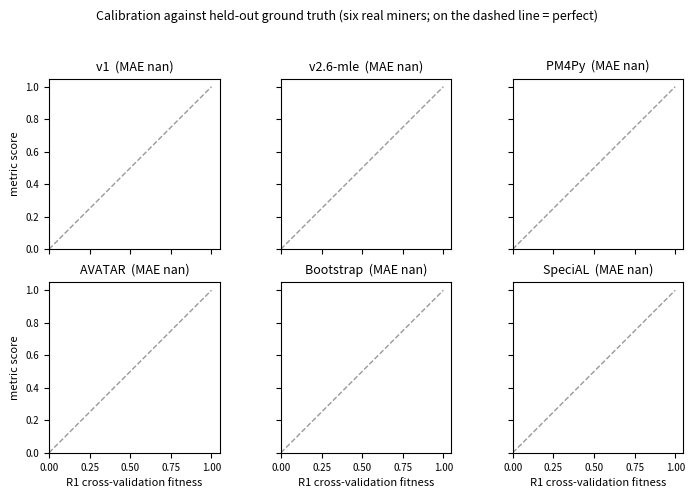
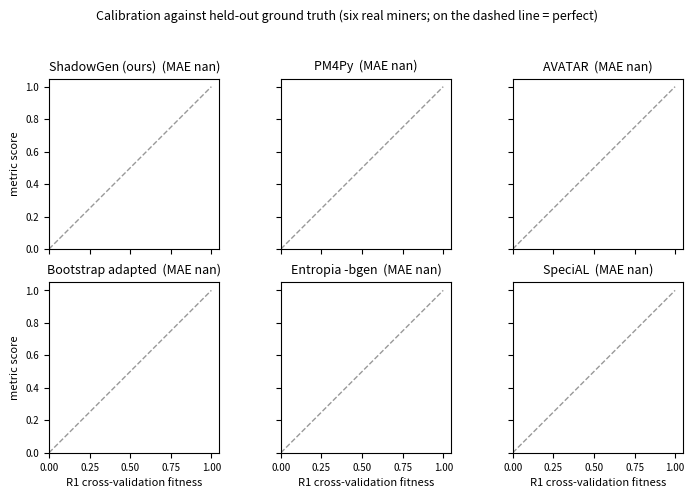

Python code for these plots, in order: (Note: this script raises an exception after producing the figures.)
"""Generate all report figures from the config JSONs (single source of truth).

This merges the former make_report_figures.py and make_extra_figures.py into one
entry point. All figures are derived from the same config files the tables are
built from, so figures and tables cannot drift. Outputs vector PDFs to report/figures/.

Figures currently used by the report:
  fig_calibration_<tag>.pdf  metric score vs R1, small-multiples (on the line = calibrated)
  fig_accept_<tag>.pdf       acceptance vs graded fitness, per miner (v2.6-mle)
  fig_nsweep.pdf             realized mutation rate vs N-gram order (BPI 2017 sweep)
  fig_pareto.pdf             speed vs accuracy (time vs MAE-to-R1; lower-left = better)

Also generated but no longer referenced by the report (kept for slides / reuse):
  fig_landscape_<tag>.pdf, fig_mae_<tag>.pdf, fig_metric_corr_<tag>.pdf, fig_ladder.pdf,
  fig_runtime.pdf

Usage: python benchmark/make_figures.py                       # D1 Sepsis (default)
       python benchmark/make_figures.py --dataset BPI2013_Incidents
"""
import os, json, argparse
import numpy as np
import matplotlib
matplotlib.use("Agg")
import matplotlib.pyplot as plt

# Single source of truth: the consolidated matrix (M6adapted = token-replay
# bootstrap adaptation, M6original = published Entropia -bgen, R1accept = acceptance GT).
CFG_V1 = "benchmark/results/configs"
CFG_V2 = "benchmark/results/configs"
OUT = "report/figures"
os.makedirs(OUT, exist_ok=True)

MINERS7 = ["Alpha", "Alpha+", "Heuristics", "Heuristics_Strict",
           "Inductive_Infrequent", "Inductive_Strict", "Flower"]
MINERS8 = ["Trace_Filtered"] + MINERS7
REAL = MINERS7[:-1]  # six real miners (no flower pole)
MLABEL = {"Trace_Filtered": "Trace*", "Alpha": "Alpha", "Alpha+": "Alpha+",
          "Heuristics": "Heuristics", "Heuristics_Strict": "Heur-strict",
          "Inductive_Infrequent": "Ind-infreq", "Inductive_Strict": "Ind-strict",
          "Flower": "Flower*"}

# --------------------------------------------------------------------------- #
# config readers                                                              #
# --------------------------------------------------------------------------- #
def cfg(d, dataset, miner, method):
    return f"{d}/{dataset}__{miner}__{method}.json"

def score_of(path):
    if not os.path.exists(path):
        return np.nan
    r = json.load(open(path, encoding="utf-8")).get("results", {})
    for k in ("mean", "score", "gen_score"):
        if r.get(k) is not None:
            v = float(r[k])
            # -1 is the "exceeds compute budget" sentinel; render as a timeout
            # cell (NaN -> distinct gray "--"), not a low score.
            return np.nan if v < 0 else v
    return np.nan

def _score(d, ds, m, meth):
    return score_of(cfg(d, ds, m, meth))

def col(ds, meth):
    """Score vector over the six real miners (all cells live in configs/)."""
    d = CFG_V1 if meth in ("M2", "M5", "M6adapted", "M7") else CFG_V2
    vals = np.array([_score(d, ds, m, meth) for m in REAL])
    if np.all(np.isnan(vals)):
        other = CFG_V2 if d == CFG_V1 else CFG_V1
        vals = np.array([_score(other, ds, m, meth) for m in REAL])
    return vals

# --------------------------------------------------------------------------- #
# shared plot helpers                                                         #
# --------------------------------------------------------------------------- #
def plot_heatmap(M, rows, cols, cmap, vmin, vmax, fmt, out, cbar_label):
    fig, ax = plt.subplots(figsize=(0.85 * len(cols) + 2.0, 0.5 * len(rows) + 1.6))
    im = ax.imshow(np.ma.masked_invalid(M), cmap=cmap, vmin=vmin, vmax=vmax, aspect="auto")
    ax.set_xticks(range(len(cols))); ax.set_xticklabels(cols, rotation=30, ha="right", fontsize=8)
    ax.set_yticks(range(len(rows))); ax.set_yticklabels(rows, fontsize=8)
    ax.set_ylabel("miner", fontsize=8)
    for i in range(M.shape[0]):
        for j in range(M.shape[1]):
            if np.isnan(M[i, j]):
                ax.text(j, i, "--", ha="center", va="center", fontsize=7, color="0.5")
            else:
                norm = (M[i, j] - vmin) / (vmax - vmin)
                dark = norm < 0.22 or norm > 0.80
                ax.text(j, i, fmt.format(M[i, j]), ha="center", va="center",
                        fontsize=7, color="white" if dark else "black")
    cb = fig.colorbar(im, ax=ax, fraction=0.025, pad=0.02)
    cb.set_label(cbar_label, fontsize=8); cb.ax.tick_params(labelsize=7)
    ax.set_xticks(np.arange(-.5, len(cols), 1), minor=True)
    ax.set_yticks(np.arange(-.5, len(rows), 1), minor=True)
    ax.grid(which="minor", color="white", linewidth=1.2); ax.tick_params(which="minor", length=0)
    fig.tight_layout()
    fig.savefig(out, bbox_inches="tight"); plt.close(fig)

def plot_grouped_bars(rows, fit, acc, out):
    x = np.arange(len(rows)); w = 0.38
    fig, ax = plt.subplots(figsize=(7.2, 3.2))
    b1 = ax.bar(x - w/2, fit, w, label="Fitness (graded)", color="#378ADD")
    b2 = ax.bar(x + w/2, acc, w, label="Acceptance (strict)", color="#1D9E75")
    ax.set_xticks(x); ax.set_xticklabels(rows, rotation=30, ha="right", fontsize=8)
    ax.set_ylabel("score", fontsize=9); ax.set_ylim(0, 1.12)
    ax.legend(fontsize=8, frameon=False, ncol=2, loc="upper left")
    for bars in (b1, b2):
        for bar in bars:
            h = bar.get_height()
            ax.text(bar.get_x() + bar.get_width()/2, h + 0.015, f"{h:.2f}",
                    ha="center", va="bottom", fontsize=6.5)
    ax.spines[["top", "right"]].set_visible(False)
    fig.tight_layout(); fig.savefig(out, bbox_inches="tight"); plt.close(fig)

# --------------------------------------------------------------------------- #
# per-dataset figures                                                         #
# --------------------------------------------------------------------------- #
def _r1_per_miner(ds):
    r1 = {}
    for m in MINERS8:
        v = score_of(cfg(CFG_V2, ds, m, "R1"))
        if np.isnan(v):
            v = score_of(cfg(CFG_V1, ds, m, "R1"))
        r1[m] = v
    return r1

def fig_landscape(ds, tag):
    """Landscape score heatmap (7 miners x methods+refs). No longer in the report."""
    versions = [("v1", CFG_V2, "M1a"), ("v2.1", CFG_V2, "M1c"), ("v2.6-mle", CFG_V2, "M1g")]
    externals = [("PM4Py", CFG_V1, "M2"), ("AVATAR", CFG_V1, "M5"),
                 ("Bootstrap", CFG_V1, "M6adapted"), ("SpeciAL", CFG_V1, "M7")]
    infeasible = [("AntiAlign", CFG_V1, "M4"), ("Pattern", CFG_V1, "M8")]
    refs = [("R1 CV", CFG_V1, "R1"), ("R2 LOVO", CFG_V1, "R2"), ("R3 Rand", CFG_V1, "R3")]
    cols = versions + externals + infeasible + refs
    M = np.full((len(MINERS7), len(cols)), np.nan)
    for i, miner in enumerate(MINERS7):
        for j, (_, d, meth) in enumerate(cols):
            M[i, j] = score_of(cfg(d, ds, miner, meth))
    plot_heatmap(M, [MLABEL[m] for m in MINERS7], [c[0] for c in cols],
                 cmap="RdYlGn", vmin=0, vmax=1, fmt="{:.2f}",
                 out=f"{OUT}/fig_landscape_{tag}.pdf", cbar_label="generalization score")

def fig_calibration_v2(ds, tag):
    """Single-version calibration small-multiples: the final metric plus the five
    external readings (v1 panel replaced by the published Entropia -bgen F1).
    Written to fig_calibration_<tag>v2.pdf so the original figure stays intact."""
    r1 = col(ds, "R1")
    panels = [("ShadowGen (ours)", "M1g"), ("PM4Py", "M2"), ("AVATAR", "M5"),
              ("Bootstrap adapted", "M6adapted"), ("Entropia -bgen", "M6original"), ("SpeciAL", "M7")]
    fig, axes = plt.subplots(2, 3, figsize=(7.4, 5.0), sharex=True, sharey=True)
    for ax, (name, meth) in zip(axes.ravel(), panels):
        y = col(ds, meth)
        ax.plot([0, 1], [0, 1], ls="--", c="0.6", lw=1, zorder=1)
        ax.scatter(r1, y, c="#378ADD", s=30, zorder=3, edgecolor="white", linewidth=0.6)
        mae = np.nanmean(np.abs(y - r1))
        ax.set_title(f"{name}  (MAE {mae:.3f})", fontsize=9)
        ax.set_xlim(0, 1.05); ax.set_ylim(0, 1.05); ax.set_aspect("equal")
        ax.tick_params(labelsize=7)
    for ax in axes[-1]:
        ax.set_xlabel("R1 cross-validation fitness", fontsize=8)
    for ax in axes[:, 0]:
        ax.set_ylabel("metric score", fontsize=8)
    fig.suptitle("Calibration against held-out ground truth (six real miners; on the dashed line = perfect)",
                 fontsize=9)
    fig.tight_layout(rect=[0, 0, 1, 0.96])
    fig.savefig(f"{OUT}/fig_calibration_{tag}v2.pdf", bbox_inches="tight"); plt.close(fig)

def fig_mae(ds, tag):
    """Key-methods MAE-to-R1 heatmap. No longer in the report."""
    r1 = _r1_per_miner(ds)
    cols2 = [("v1", CFG_V2, "M1a"), ("v2.1", CFG_V2, "M1c"), ("v2.6-mle", CFG_V2, "M1g"),
             ("PM4Py", CFG_V1, "M2"), ("AVATAR", CFG_V1, "M5"),
             ("Bootstrap", CFG_V1, "M6adapted"), ("SpeciAL", CFG_V1, "M7")]
    A = np.full((len(MINERS7), len(cols2)), np.nan)
    for i, miner in enumerate(MINERS7):
        for j, (_, d, meth) in enumerate(cols2):
            s = score_of(cfg(d, ds, miner, meth))
            A[i, j] = abs(s - r1[miner]) if not (np.isnan(s) or np.isnan(r1[miner])) else np.nan
    plot_heatmap(A, [MLABEL[m] for m in MINERS7], [c[0] for c in cols2],
                 cmap="RdYlGn_r", vmin=0, vmax=0.6, fmt="{:.3f}",
                 out=f"{OUT}/fig_mae_{tag}.pdf", cbar_label="|score - R1|  (lower = better)")

def fig_accept(ds, tag):
    """Acceptance vs graded fitness (M1g = v2.6 mle, 8 miners)."""
    fit, acc = [], []
    for m in MINERS8:
        r = json.load(open(cfg(CFG_V2, ds, m, "M1g"), encoding="utf-8"))["results"]
        fit.append(r["mean"]); acc.append(r.get("gen_accept", np.nan))
    plot_grouped_bars([MLABEL[m] for m in MINERS8], fit, acc, out=f"{OUT}/fig_accept_{tag}.pdf")

def fig_calibration(ds, tag):
    """Calibration small-multiples: each metric vs R1 over the six real miners."""
    r1 = col(ds, "R1")
    panels = [("v1", "M1a"), ("v2.6-mle", "M1g"), ("PM4Py", "M2"),
              ("AVATAR", "M5"), ("Bootstrap", "M6adapted"), ("SpeciAL", "M7")]
    fig, axes = plt.subplots(2, 3, figsize=(7.4, 5.0), sharex=True, sharey=True)
    for ax, (name, meth) in zip(axes.ravel(), panels):
        y = col(ds, meth)
        ax.plot([0, 1], [0, 1], ls="--", c="0.6", lw=1, zorder=1)
        ax.scatter(r1, y, c="#378ADD", s=30, zorder=3, edgecolor="white", linewidth=0.6)
        mae = np.nanmean(np.abs(y - r1))
        ax.set_title(f"{name}  (MAE {mae:.3f})", fontsize=9)
        ax.set_xlim(0, 1.05); ax.set_ylim(0, 1.05); ax.set_aspect("equal")
        ax.tick_params(labelsize=7)
    for ax in axes[-1]:
        ax.set_xlabel("R1 cross-validation fitness", fontsize=8)
    for ax in axes[:, 0]:
        ax.set_ylabel("metric score", fontsize=8)
    fig.suptitle("Calibration against held-out ground truth (six real miners; on the dashed line = perfect)",
                 fontsize=9)
    fig.tight_layout(rect=[0, 0, 1, 0.96])
    fig.savefig(f"{OUT}/fig_calibration_{tag}.pdf", bbox_inches="tight"); plt.close(fig)

def fig_metric_corr(ds, tag):
    """Inter-metric Pearson matrix over the six real miners. No longer in the report."""
    methods = [("ours v2.6-mle", "M1g"), ("PM4Py", "M2"), ("AVATAR", "M5"),
               ("Bootstrap", "M6adapted"), ("SpeciAL", "M7"),
               ("R1 CV", "R1"), ("R2 LOVO", "R2"), ("R3 rand", "R3")]
    cols = [col(ds, m) for _, m in methods]
    n = len(methods)
    C = np.full((n, n), np.nan)
    for i in range(n):
        for j in range(n):
            a, b = cols[i], cols[j]
            mask = ~(np.isnan(a) | np.isnan(b))
            if mask.sum() >= 3 and a[mask].std() > 0 and b[mask].std() > 0:
                C[i, j] = np.corrcoef(a[mask], b[mask])[0, 1]
    fig, ax = plt.subplots(figsize=(6.0, 5.0))
    im = ax.imshow(np.ma.masked_invalid(C), cmap="RdYlGn", vmin=-1, vmax=1, aspect="auto")
    labels = [nm for nm, _ in methods]
    ax.set_xticks(range(n)); ax.set_xticklabels(labels, rotation=40, ha="right", fontsize=8)
    ax.set_yticks(range(n)); ax.set_yticklabels(labels, fontsize=8)
    for i in range(n):
        for j in range(n):
            if not np.isnan(C[i, j]):
                ax.text(j, i, f"{C[i, j]:.2f}", ha="center", va="center", fontsize=6.5,
                        color="white" if abs(C[i, j]) > 0.6 else "black")
    cb = fig.colorbar(im, ax=ax, fraction=0.046, pad=0.02)
    cb.set_label("Pearson r over six real miners", fontsize=8); cb.ax.tick_params(labelsize=7)
    ax.set_title("Inter-metric agreement (six real miners)", fontsize=9)
    fig.tight_layout()
    fig.savefig(f"{OUT}/fig_metric_corr_{tag}.pdf", bbox_inches="tight"); plt.close(fig)

# --------------------------------------------------------------------------- #
# dataset-independent figures                                                 #
# --------------------------------------------------------------------------- #
def _mae_vs_r1(ds, meth):
    r1 = np.array([_score(CFG_V2, ds, m, "R1") for m in REAL])
    x = np.array([_score(CFG_V2, ds, m, meth) for m in REAL])
    return float(np.mean(np.abs(x - r1))) if not np.any(np.isnan(np.r_[x, r1])) else np.nan

def fig_ladder():
    """MAE-per-version across all five datasets."""
    versions = [("v1", "M1a"), ("v2.1", "M1c"), ("v2.4", "M1d"),
                ("v2.5", "M1e"), ("v2.6-log", "M1f"), ("v2.6-mle", "M1g")]
    STYLE = {"D1": ("o-", "#378ADD"), "D2": ("s--", "#1D9E75"), "D3": ("^-", "#9673a6"),
             "D4": ("D--", "#E8943A"), "D5": ("v-", "#b8403e")}
    xs = list(range(len(versions)))
    fig, ax = plt.subplots(figsize=(6.6, 3.6))
    allv = []
    for d, ds in DS5:
        ys = [_mae_vs_r1(ds, me) for _, me in versions]
        allv += [v for v in ys if not np.isnan(v)]
        mk, c = STYLE[d]
        ax.plot(xs, ys, mk, color=c, label=f"{d}", ms=4.5, lw=1.4)
    ax.set_xticks(xs); ax.set_xticklabels([v for v, _ in versions], rotation=18, ha="right", fontsize=8)
    ax.set_ylabel("MAE vs R1  (lower = better)", fontsize=9)
    ax.set_ylim(0, max(allv) * 1.15)
    ax.legend(fontsize=8, frameon=False, ncol=5, loc="upper right")
    ax.spines[["top", "right"]].set_visible(False)
    ax.grid(axis="y", ls=":", alpha=.5)
    fig.tight_layout(); fig.savefig(f"{OUT}/fig_ladder.pdf", bbox_inches="tight"); plt.close(fig)

def fig_calibration_scale():
    """v2.6-mle vs R1 on the six real miners of every dataset (30 points).
    The graded-fitness analogue of fig_accept_scale."""
    MARKS = {"D1": ("o", "#378ADD"), "D2": ("s", "#1D9E75"), "D3": ("^", "#9673a6"),
             "D4": ("D", "#E8943A"), "D5": ("v", "#b8403e")}
    fig, ax = plt.subplots(figsize=(6.2, 4.6))
    ax.plot([0, 1], [0, 1], ls="--", c="0.6", lw=1, zorder=1)
    for d, ds in DS5:
        r1 = col(ds, "R1"); mg = col(ds, "M1g")
        mask = ~(np.isnan(r1) | np.isnan(mg))
        pear = np.corrcoef(r1[mask], mg[mask])[0, 1]
        mae = float(np.nanmean(np.abs(mg - r1)))
        mk, c = MARKS[d]
        ax.scatter(r1[mask], mg[mask], marker=mk, s=52, color=c, edgecolor="white",
                   linewidth=0.7, zorder=3,
                   label=f"{d}  (r={pear:.3f}, MAE {mae:.3f})")
    ax.set_xlabel("R1 cross-validation fitness (ground truth)", fontsize=9)
    ax.set_ylabel("ShadowGen v2.6-mle", fontsize=9)
    ax.set_xlim(0.1, 1.03); ax.set_ylim(0.1, 1.03); ax.set_aspect("equal")
    ax.legend(fontsize=8, frameon=False, loc="upper left")
    ax.spines[["top", "right"]].set_visible(False); ax.grid(ls=":", alpha=.4)
    fig.tight_layout(); fig.savefig(f"{OUT}/fig_calibration_scale.pdf", bbox_inches="tight")
    plt.close(fig)

def fig_nsweep():
    """Realized mutation rate vs N (BPI 2017 sweep)."""
    N = list(range(1, 9))
    rate = [0.027, 0.211, 0.376, 0.664, 0.882, 1.333, 1.255, 1.208]  # x1e-3
    fig, ax = plt.subplots(figsize=(5.6, 3.2))
    ax.plot(N, rate, "o-", color="#378ADD")
    ax.scatter([6], [1.333], s=90, facecolor="none", edgecolor="#b8403e", linewidth=1.6, zorder=5)
    ax.annotate("peak at $N{=}6$", xy=(6, 1.333), xytext=(6.15, 0.85), fontsize=8,
                arrowprops=dict(arrowstyle="->", color="0.45"))
    ax.set_xlabel("N-gram order $N$", fontsize=9)
    ax.set_ylabel(r"realized mutation rate ($\times10^{-3}$)", fontsize=9)
    ax.set_xticks(N); ax.spines[["top", "right"]].set_visible(False); ax.grid(ls=":", alpha=.5)
    fig.tight_layout(); fig.savefig(f"{OUT}/fig_nsweep.pdf", bbox_inches="tight"); plt.close(fig)

def fig_runtime():
    """Per-model time on D1, log scale (bar). Superseded by fig_pareto in the report."""
    data = [("PM4Py (M2)", 0.4, "work"), ("SpeciAL (M7)", 1.0, "work"),
            ("R3 random", 4.4, "work"), ("ShadowGen", 5.4, "ours"),
            ("Bootstrap (M6adapted)", 11.1, "work"), ("R1 5-fold CV", 120, "gt"),
            ("M8 pattern", 600, "infeasible"), ("AVATAR (M5)", 14400, "slow"),
            ("M4 anti-align.", 48414, "infeasible")]
    data.sort(key=lambda t: t[1])
    labels = [d[0] for d in data]; vals = [d[1] for d in data]
    cmap = {"ours": "#1D9E75", "work": "#378ADD", "gt": "#9673a6",
            "slow": "#E8943A", "infeasible": "#b8403e"}
    fig, ax = plt.subplots(figsize=(6.4, 3.4))
    ax.barh(labels, vals, color=[cmap[d[2]] for d in data])
    ax.set_xscale("log"); ax.set_xlabel("time per model (s, log scale)", fontsize=9)
    for i, v in enumerate(vals):
        lab = f"{v:.0f}s" if v < 90 else (f"{v/60:.0f} min" if v < 5400 else f"{v/3600:.1f} h")
        ax.text(v * 1.18, i, lab, va="center", fontsize=7)
    ax.set_xlim(0.2, 3e5); ax.tick_params(labelsize=8)
    ax.spines[["top", "right"]].set_visible(False)
    fig.tight_layout(); fig.savefig(f"{OUT}/fig_runtime.pdf", bbox_inches="tight"); plt.close(fig)

def fig_pareto():
    """Speed vs accuracy on D1: time per model (log x) against MAE-to-R1 (y).
    Lower-left = better. Runtimes match fig_runtime; MAE via col() (= Table 4)."""
    ds = "Sepsis"
    r1 = col(ds, "R1")
    # (label, runtime_s, method_id, kind, label_dx, label_dy, ha)
    pts = [("ShadowGen (ours)", 5.4, "M1g", "ours", 8, 4, "left"),
           ("Bootstrap (M6adapted)", 11.1, "M6adapted", "work", 8, -12, "left"),
           ("PM4Py (M2)", 0.4, "M2", "work", 8, 0, "left"),
           ("SpeciAL (M7)", 1.0, "M7", "work", 8, 2, "left"),
           ("AVATAR (M5)", 14400, "M5", "slow", -8, 4, "right"),
           ("R3 random floor", 4.4, "R3", "floor", 0, 9, "center")]
    cmap = {"ours": "#1D9E75", "work": "#378ADD", "slow": "#E8943A", "floor": "0.55"}
    fig, ax = plt.subplots(figsize=(6.4, 4.0))
    for label, t, meth, kind, dx, dy, ha in pts:
        y = col(ds, meth)
        mae = float(np.nanmean(np.abs(y - r1)))
        ax.scatter(t, mae, s=80, color=cmap[kind], edgecolor="white", linewidth=0.8, zorder=3)
        ax.annotate(label, (t, mae), textcoords="offset points", xytext=(dx, dy),
                    fontsize=8, ha=ha)
    ax.set_xscale("log")
    ax.set_xlabel("time per model (s, log scale)", fontsize=9)
    ax.set_ylabel("MAE vs R1  (lower = better)", fontsize=9)
    ax.set_ylim(-0.02, 0.33); ax.set_xlim(0.2, 6e4)
    ax.annotate("better", xy=(0.55, 0.005), xytext=(4.0, 0.075), fontsize=9, color="0.3",
                arrowprops=dict(arrowstyle="->", color="0.45"))
    ax.text(0.98, 0.97, "M4, M8: no score (infeasible)", transform=ax.transAxes,
            ha="right", va="top", fontsize=7.5, color="#b8403e")
    ax.spines[["top", "right"]].set_visible(False); ax.grid(ls=":", alpha=.5)
    fig.tight_layout(); fig.savefig(f"{OUT}/fig_pareto.pdf", bbox_inches="tight"); plt.close(fig)

def fig_scale():
    """MAE to R1 per dataset (D1-D5) for v1, v2.6-mle, PM4Py. One bar group per log."""
    DS = [("D1\nSepsis", "Sepsis"), ("D2\nBPI 2013", "BPI2013_Incidents"),
          ("D3\nBPI 2017", "BPI2017"), ("D4\nBPI 2018", "BPI2018"),
          ("D5\nBPI 2019", "BPI2019")]
    METHS = [("v1", "M1a", "#9BC4E8"), ("v2.6-mle (ours)", "M1g", "#1D9E75"),
             ("PM4Py", "M2", "#E8943A")]
    fig, ax = plt.subplots(figsize=(6.8, 3.4))
    x = np.arange(len(DS)); w = 0.26
    for k, (name, meth, color) in enumerate(METHS):
        maes = []
        for _, ds in DS:
            y = col(ds, meth); r1 = col(ds, "R1")
            maes.append(float(np.nanmean(np.abs(y - r1))))
        bars = ax.bar(x + (k - 1) * w, maes, w, label=name, color=color)
        for bar, v in zip(bars, maes):
            ax.text(bar.get_x() + bar.get_width() / 2, v + 0.004, f"{v:.3f}",
                    ha="center", va="bottom", fontsize=6.3)
        print(f"  scale {meth:4}", [round(m, 3) for m in maes])
    ax.set_xticks(x); ax.set_xticklabels([d[0] for d in DS], fontsize=8)
    ax.set_ylabel("MAE vs R1  (lower = better)", fontsize=9)
    ax.set_ylim(0, 0.26)
    ax.legend(fontsize=8, frameon=False, ncol=3, loc="upper left")
    ax.spines[["top", "right"]].set_visible(False); ax.grid(axis="y", ls=":", alpha=.5)
    fig.tight_layout(); fig.savefig(f"{OUT}/fig_scale.pdf", bbox_inches="tight"); plt.close(fig)

DS5 = [("D1", "Sepsis"), ("D2", "BPI2013_Incidents"), ("D3", "BPI2017"),
       ("D4", "BPI2018"), ("D5", "BPI2019")]

def _accept_pair(ds, miner):
    """(gen_accept of M1g, R1accept mean) for one cell, or (nan, nan)."""
    import json as _json
    ga = ra = np.nan
    p1 = f"{CFG_V1}/{ds}__{miner}__M1g.json"
    p2 = f"{CFG_V1}/{ds}__{miner}__R1accept.json"
    if os.path.exists(p1):
        v = _json.load(open(p1, encoding="utf-8"))["results"].get("gen_accept")
        ga = np.nan if v is None else float(v)
    if os.path.exists(p2):
        ra = float(_json.load(open(p2, encoding="utf-8"))["results"]["accept_mean"])
    return ga, ra

def fig_accept_scale():
    """Acceptance validation across all five logs: gen_accept (v2.6-mle) vs the
    acceptance ground truth R1-accept; y=x = perfect. Shows the exact poles and
    the D4 saturation outlier (Inductive-strict)."""
    MARKS = {"D1": ("o", "#378ADD"), "D2": ("s", "#1D9E75"), "D3": ("^", "#9673a6"),
             "D4": ("D", "#E8943A"), "D5": ("v", "#b8403e")}
    fig, ax = plt.subplots(figsize=(6.2, 4.6))
    ax.plot([0, 1], [0, 1], ls="--", c="0.6", lw=1, zorder=1)
    for d, ds in DS5:
        xs, ys = [], []
        for m in ["Trace_Filtered"] + REAL + ["Flower"]:
            ga, ra = _accept_pair(ds, m)
            if not (np.isnan(ga) or np.isnan(ra)):
                xs.append(ra); ys.append(ga)
        mk, c = MARKS[d]
        ax.scatter(xs, ys, marker=mk, s=52, color=c, edgecolor="white",
                   linewidth=0.7, label=d, zorder=3)
    ax.set_xlabel("R1-accept (held-out real traces replayed perfectly)", fontsize=9)
    ax.set_ylabel("gen_accept (shadow traces replayed perfectly)", fontsize=9)
    ax.set_xlim(-0.03, 1.05); ax.set_ylim(-0.03, 1.05); ax.set_aspect("equal")
    ax.legend(fontsize=8, frameon=False, loc="upper left")
    ax.spines[["top", "right"]].set_visible(False); ax.grid(ls=":", alpha=.4)
    fig.tight_layout(); fig.savefig(f"{OUT}/fig_accept_scale.pdf", bbox_inches="tight")
    plt.close(fig)

def fig_accept_landscape():
    """The acceptance ground truth itself: R1-accept per (dataset, miner).
    Only the Inductive family strictly accepts unseen behavior, and trace
    depth (D4, avg 57 events) defeats strict acceptance everywhere."""
    miners = ["Trace_Filtered"] + REAL + ["Flower"]
    M = np.full((len(DS5), len(miners)), np.nan)
    for i, (d, ds) in enumerate(DS5):
        for j, m in enumerate(miners):
            _, ra = _accept_pair(ds, m)
            M[i, j] = ra
    labels = ["Trace*", "Alpha", "Alpha+", "Heuristics", "Heur-strict",
              "Ind-infreq", "Ind-strict", "Flower*"]
    fig, ax = plt.subplots(figsize=(7.0, 2.9))
    im = ax.imshow(np.ma.masked_invalid(M), cmap="RdYlGn", vmin=0, vmax=1, aspect="auto")
    ax.set_xticks(range(len(miners))); ax.set_xticklabels(labels, rotation=30,
                                                          ha="right", fontsize=8)
    ynames = {"D1": "D1 Sepsis", "D2": "D2 BPI 2013", "D3": "D3 BPI 2017",
              "D4": "D4 BPI 2018 (avg 57 ev)", "D5": "D5 BPI 2019"}
    ax.set_yticks(range(len(DS5)))
    ax.set_yticklabels([ynames[d] for d, _ in DS5], fontsize=8)
    for i in range(M.shape[0]):
        for j in range(M.shape[1]):
            if not np.isnan(M[i, j]):
                dark = M[i, j] < 0.22 or M[i, j] > 0.80
                ax.text(j, i, f"{M[i, j]:.2f}", ha="center", va="center", fontsize=7,
                        color="white" if dark else "black")
    cb = fig.colorbar(im, ax=ax, fraction=0.03, pad=0.02)
    cb.set_label("R1-accept", fontsize=8); cb.ax.tick_params(labelsize=7)
    ax.set_xticks(np.arange(-.5, len(miners), 1), minor=True)
    ax.set_yticks(np.arange(-.5, len(DS5), 1), minor=True)
    ax.grid(which="minor", color="white", linewidth=1.2)
    ax.tick_params(which="minor", length=0)
    fig.tight_layout(); fig.savefig(f"{OUT}/fig_accept_landscape.pdf", bbox_inches="tight")
    plt.close(fig)

DS_MARKS = {"D1": ("o", "#378ADD"), "D2": ("s", "#1D9E75"), "D3": ("^", "#9673a6"),
            "D4": ("D", "#E8943A"), "D5": ("v", "#b8403e")}

def _method_cover(meth):
    """Datasets on which `meth` has valid scores over the six real miners."""
    out = []
    for d, ds in DS5:
        vals = col(ds, meth)
        if not np.all(np.isnan(vals)):
            out.append((d, ds))
    return out

def fig_calibration_grid_scale():
    """Per-method calibration against R1 with EVERY dataset the method returned
    on (points marked per dataset). Partial coverage is stated in the panel title."""
    panels = [("v1", "M1a"), ("v2.6-mle", "M1g"), ("PM4Py", "M2"),
              ("AVATAR", "M5"), ("Bootstrap adapted", "M6adapted"), ("SpeciAL", "M7")]
    fig, axes = plt.subplots(2, 3, figsize=(7.6, 5.4), sharex=True, sharey=True)
    for ax, (name, meth) in zip(axes.ravel(), panels):
        ax.plot([0, 1], [0, 1], ls="--", c="0.6", lw=1, zorder=1)
        cover = _method_cover(meth)
        errs = []
        for d, ds in cover:
            y = col(ds, meth); r1 = col(ds, "R1")
            mask = ~(np.isnan(y) | np.isnan(r1))
            mk, c = DS_MARKS[d]
            ax.scatter(r1[mask], y[mask], marker=mk, s=26, color=c,
                       edgecolor="white", linewidth=0.5, zorder=3)
            errs += list(np.abs(y[mask] - r1[mask]))
        mae = float(np.mean(errs)) if errs else np.nan
        dd = [d for d, _ in cover]
        note = "all logs" if len(dd) == 5 else "+".join(dd)
        ax.set_title(f"{name}  (MAE {mae:.3f}, {note})", fontsize=8.5)
        ax.set_xlim(0, 1.05); ax.set_ylim(0, 1.05); ax.set_aspect("equal")
        ax.tick_params(labelsize=7)
    for ax in axes[-1]:
        ax.set_xlabel("R1 cross-validation fitness", fontsize=8)
    for ax in axes[:, 0]:
        ax.set_ylabel("metric score", fontsize=8)
    handles = [plt.Line2D([], [], marker=DS_MARKS[d][0], color=DS_MARKS[d][1],
                          ls="", ms=6, label=d) for d, _ in DS5]
    fig.legend(handles=handles, ncol=5, fontsize=8, frameon=False,
               loc="upper center", bbox_to_anchor=(0.5, 1.0))
    fig.tight_layout(rect=[0, 0, 1, 0.95])
    fig.savefig(f"{OUT}/fig_calibration_grid_scale.pdf", bbox_inches="tight")
    plt.close(fig)

def fig_pareto_scale():
    """Speed vs accuracy aggregated over the five logs: median cell runtime (x)
    against the mean of per-dataset MAEs to R1 (y). Methods that only ran on
    some logs carry their coverage in the label."""
    import json as _json
    MINERS8 = ["Trace_Filtered"] + REAL + ["Flower"]

    def time_stats(meth):
        """(median, min, max) cell runtime over all logs x miners."""
        ts = []
        for _, ds in DS5:
            for m in MINERS8:
                p = f"{CFG_V1}/{ds}__{m}__{meth}.json"
                if not os.path.exists(p):
                    continue
                r = _json.load(open(p, encoding="utf-8")).get("results", {})
                t = r.get("runtime_s")
                s = None
                for k in ("mean", "score", "gen_score"):
                    if r.get(k) is not None:
                        s = float(r[k]); break
                if t is not None and float(t) > 0 and (s is None or s >= 0):
                    ts.append(float(t))
        if not ts:
            return (np.nan, np.nan, np.nan)
        return (float(np.median(ts)), float(min(ts)), float(max(ts)))

    def mae_stats(meth):
        """(mean, min, max) of the per-dataset MAEs to R1."""
        maes = []
        for _, ds in DS5:
            y = col(ds, meth); r1 = col(ds, "R1")
            mask = ~(np.isnan(y) | np.isnan(r1))
            if mask.sum() >= 3:
                maes.append(float(np.mean(np.abs(y[mask] - r1[mask]))))
        if not maes:
            return (np.nan, np.nan, np.nan)
        return (float(np.mean(maes)), float(min(maes)), float(max(maes)))

    def covnote(meth):
        dd = [d for d, _ in _method_cover(meth)]
        return "" if len(dd) == 5 else " (" + "+".join(dd) + ")"

    # (label base, method, kind, time override, dx, dy, ha)
    pts = [("ShadowGen (ours)", "M1g", "ours", None, 8, 4, "left"),
           ("PM4Py", "M2", "work", None, 8, 8, "left"),
           ("SpeciAL", "M7", "work", None, 8, -11, "left"),
           ("Bootstrap adapted", "M6adapted", "work", None, -8, -14, "right"),
           ("Entropia -bgen", "M6original", "fail", None, -8, 6, "right"),
           ("AVATAR", "M5", "slow", 14400.0, -8, 4, "right")]
    cmap = {"ours": "#1D9E75", "work": "#378ADD", "slow": "#E8943A",
            "fail": "#b8403e", "floor": "0.55"}
    fig, ax = plt.subplots(figsize=(6.6, 4.2))
    for base, meth, kind, t_over, dx, dy, ha in pts:
        tmed, tlo, thi = time_stats(meth)
        t = t_over if t_over is not None else tmed
        mae, mlo, mhi = mae_stats(meth)
        if np.isnan(t) or np.isnan(mae):
            continue
        c = cmap[kind]
        # whiskers so the point does not hide the spread: horizontal = min-max
        # cell runtime, vertical = min-max per-log MAE. AVATAR's x is a fixed
        # budget anchor, not a measured median, so it gets no time whisker.
        if t_over is None and not np.isnan(tlo):
            ax.plot([tlo, thi], [mae, mae], color=c, lw=0.9, alpha=0.45, zorder=2)
        if not np.isnan(mlo) and mhi > mlo:
            ax.plot([t, t], [mlo, mhi], color=c, lw=0.9, alpha=0.45, zorder=2)
        ax.scatter(t, mae, s=80, color=c, edgecolor="white",
                   linewidth=0.8, zorder=3)
        ax.annotate(base + covnote(meth), (t, mae), textcoords="offset points",
                    xytext=(dx, dy), fontsize=8, ha=ha)
        print(f"  pareto_scale {meth:7} t={t:>8.1f}s (min {tlo:.1f}, max {thi:.1f})  "
              f"MAE={mae:.3f} (min {mlo:.3f}, max {mhi:.3f})")
    ax.set_xscale("log")
    ax.set_xlabel("median time per model over all logs (s, log scale)", fontsize=9)
    ax.set_ylabel("mean MAE vs R1 over covered logs  (lower = better)", fontsize=9)
    ax.set_ylim(-0.03, 0.72); ax.set_xlim(0.2, 6e4)
    ax.annotate("better", xy=(0.55, 0.01), xytext=(4.0, 0.13), fontsize=9, color="0.3",
                arrowprops=dict(arrowstyle="->", color="0.45"))
    ax.text(0.98, 0.97, "M4, M8: no score on any log (infeasible)",
            transform=ax.transAxes, ha="right", va="top", fontsize=7.5, color="#b8403e")
    ax.text(0.02, 0.97, "bars: min-max over cells (horizontal)\nand over per-log error (vertical)",
            transform=ax.transAxes, ha="left", va="top", fontsize=7, color="0.4")
    ax.spines[["top", "right"]].set_visible(False); ax.grid(ls=":", alpha=.5)
    fig.tight_layout(); fig.savefig(f"{OUT}/fig_pareto_scale.pdf", bbox_inches="tight")
    plt.close(fig)

def fig_genval():
    """Generator-premise validation: fraction of generated traces that are
    EXACT matches of held-out real variants (never seen by the generator),
    per dataset, for the full generator vs the 1-gram ablation vs random."""
    import json as _json
    p = "benchmark/results/generator_validation.json"
    if not os.path.exists(p):
        print("  genval: no results file, skipped")
        return
    data = _json.load(open(p, encoding="utf-8"))
    DS = [("D1\nSepsis", "D1"), ("D2\nBPI 2013", "D2"), ("D3\nBPI 2017", "D3"),
          ("D4\nBPI 2018", "D4"), ("D5\nBPI 2019", "D5")]
    SERIES = [("shadow log (N=6, mle)", "v26_mle_N6", "#1D9E75"),
              ("1-gram ablation", "N1_ablation", "#9BC4E8"),
              ("random traces", "random", "0.6")]
    fig, ax = plt.subplots(figsize=(6.8, 3.6))
    x = np.arange(len(DS)); w = 0.26
    for k, (name, key, color) in enumerate(SERIES):
        vals = [100 * data[d][key]["hit_rate_mean"] if d in data and key in data[d] else np.nan
                for _, d in DS]
        bars = ax.bar(x + (k - 1) * w, vals, w, label=name, color=color)
        for bar, v in zip(bars, vals):
            if not np.isnan(v):
                ax.text(bar.get_x() + bar.get_width() / 2, v + 0.35,
                        f"{v:.2f}" if v >= 0.005 else "0", ha="center",
                        va="bottom", fontsize=6.5)
    ax.set_xticks(x); ax.set_xticklabels([d[0] for d in DS], fontsize=8)
    ax.set_ylabel("% of generated traces that are\nheld-out REAL variants", fontsize=8.5)
    ax.set_ylim(0, 30)
    ax.legend(fontsize=8, frameon=False, loc="upper left")
    ax.spines[["top", "right"]].set_visible(False); ax.grid(axis="y", ls=":", alpha=.5)
    fig.tight_layout(); fig.savefig(f"{OUT}/fig_genval.pdf", bbox_inches="tight")
    plt.close(fig)

def fig_genval_box():
    """Generator premise over the full 21-log catalog (breadth): shadow-log
    exact-match hit-rate vs the random floor, one dot per log. Reads the
    extended run genval_21logs.json; skipped if absent. Makes the premise
    point broadly without reopening the (log-dependent) 1-gram comparison."""
    import json as _json
    p = "benchmark/results/genval_21logs.json"
    if not os.path.exists(p):
        print("  genval_box: no 21-log results, skipped")
        return
    data = _json.load(open(p, encoding="utf-8"))
    keys = [f"D{i}" for i in range(1, 22) if f"D{i}" in data and "error" not in data[f"D{i}"]]
    shadow = [100 * data[k]["v26_mle_N6"]["hit_rate_mean"] for k in keys]
    rnd = [100 * data[k]["random"]["hit_rate_mean"] for k in keys]
    fig, ax = plt.subplots(figsize=(4.6, 4.2))
    bp = ax.boxplot([shadow, rnd], showfliers=False, widths=0.5, patch_artist=True,
                    medianprops=dict(color="black", lw=1.4))
    for patch, c in zip(bp["boxes"], ["#1D9E75", "#b8403e"]):
        patch.set_facecolor(c); patch.set_alpha(0.22)
    rs = np.random.RandomState(1)
    for i, (vals, c) in enumerate(zip([shadow, rnd], ["#1D9E75", "#b8403e"]), 1):
        ax.scatter(rs.normal(i, 0.055, len(vals)), vals, s=26, color=c,
                   edgecolor="white", linewidth=0.5, zorder=3, alpha=0.9)
    ax.set_xticks([1, 2]); ax.set_xticklabels(["ShadowGen", "Random"], fontsize=10)
    ax.set_ylabel("exact-match hit-rate, 21 logs (%)", fontsize=9)
    ax.set_ylim(-2, 55); ax.axhline(0, color="0.7", lw=0.6)
    ax.spines[["top", "right"]].set_visible(False); ax.grid(axis="y", ls=":", alpha=.4)
    fig.tight_layout(); fig.savefig(f"{OUT}/fig_genval_box.pdf", bbox_inches="tight")
    plt.close(fig)

def fig_runtime_scale():
    """Median time per model vs event-log size, all five logs (log-log).
    Missing points are the feasibility story: SpeciAL crashed on D5, the
    Entropia tool timed out on D4. R1 is the ground-truth reference."""
    import json as _json
    EVENTS = {"Sepsis": 15214, "BPI2013_Incidents": 65533, "BPI2017": 1202267,
              "BPI2018": 2514266, "BPI2019": 1595923}
    MINERS8 = ["Trace_Filtered"] + REAL + ["Flower"]

    def rt_stats(ds, meth):
        """(median, min, max) cell runtime over miners with valid scores."""
        ts = []
        for m in MINERS8:
            p = f"{CFG_V1}/{ds}__{m}__{meth}.json"
            if not os.path.exists(p):
                continue
            r = _json.load(open(p, encoding="utf-8")).get("results", {})
            t = r.get("runtime_s")
            s = None
            for k in ("mean", "score", "gen_score"):
                if r.get(k) is not None:
                    s = float(r[k]); break
            if t is not None and float(t) > 0 and (s is None or s >= 0):
                ts.append(float(t))
        if not ts:
            return (np.nan, np.nan, np.nan)
        return (float(np.median(ts)), float(min(ts)), float(max(ts)))

    METHS = [("ShadowGen v2.6-mle (ours)", "M1g", "#1D9E75", "o-"),
             ("PM4Py", "M2", "#378ADD", "s-"),
             ("SpeciAL", "M7", "#9673a6", "^-"),
             ("Entropia -bgen", "M6original", "#E8943A", "D-"),
             ("R1 ground truth", "R1", "0.35", "v--")]
    fig, ax = plt.subplots(figsize=(6.6, 4.0))
    for name, meth, c, mk in METHS:
        pts = []
        for _, ds in [("D1", "Sepsis"), ("D2", "BPI2013_Incidents"),
                      ("D3", "BPI2017"), ("D4", "BPI2018"), ("D5", "BPI2019")]:
            med, lo, hi = rt_stats(ds, meth)
            if not np.isnan(med):
                pts.append((EVENTS[ds], med, lo, hi))
        pts.sort()  # connect points in log-size order, not dataset order
        xs = [p[0] for p in pts]; ys = [p[1] for p in pts]
        ax.plot(xs, ys, mk, color=c, label=name, ms=4.5, lw=1.4)
        # min-max whiskers: the median hides the tail; show the worst cell too
        ax.errorbar(xs, ys,
                    yerr=[[y - p[2] for y, p in zip(ys, pts)],
                          [p[3] - y for y, p in zip(ys, pts)]],
                    fmt="none", ecolor=c, elinewidth=0.8, capsize=2, alpha=0.55)
    ax.set_xscale("log"); ax.set_yscale("log")
    ax.set_xlabel("event log size (events, log scale)", fontsize=9)
    ax.set_ylabel("time per model (s, log scale)\nmarker = median, whiskers = min to max", fontsize=8.5)
    ax.text(0.98, 0.04, "SpeciAL: crashed on D5 (1.6M events)\n"
                        "Entropia -bgen: timeout on D4 (2.5M events)",
            transform=ax.transAxes, fontsize=7.5, color="#b8403e",
            ha="right", va="bottom")
    ax.legend(fontsize=8, frameon=False, loc="upper left")
    ax.spines[["top", "right"]].set_visible(False); ax.grid(ls=":", alpha=.4)
    fig.tight_layout(); fig.savefig(f"{OUT}/fig_runtime_scale.pdf", bbox_inches="tight")
    plt.close(fig)

def main():
    ap = argparse.ArgumentParser()
    ap.add_argument("--dataset", default="Sepsis")
    args = ap.parse_args()
    ds = args.dataset
    tag = "d1" if ds == "Sepsis" else ds.lower()

    # used by the report
    fig_calibration(ds, tag); fig_calibration_v2(ds, tag); fig_accept(ds, tag); fig_nsweep(); fig_pareto()
    # cross-dataset summaries (D1-D5)
    fig_scale(); fig_accept_scale(); fig_accept_landscape(); fig_calibration_scale()
    fig_runtime_scale(); fig_calibration_grid_scale(); fig_pareto_scale(); fig_genval(); fig_genval_box()
    # kept for slides / reuse (not referenced by the current report)
    fig_landscape(ds, tag); fig_mae(ds, tag); fig_metric_corr(ds, tag)
    fig_ladder(); fig_runtime()
    print(f"Figures written to {OUT}/ for dataset {ds}")

if __name__ == "__main__":
    main()
